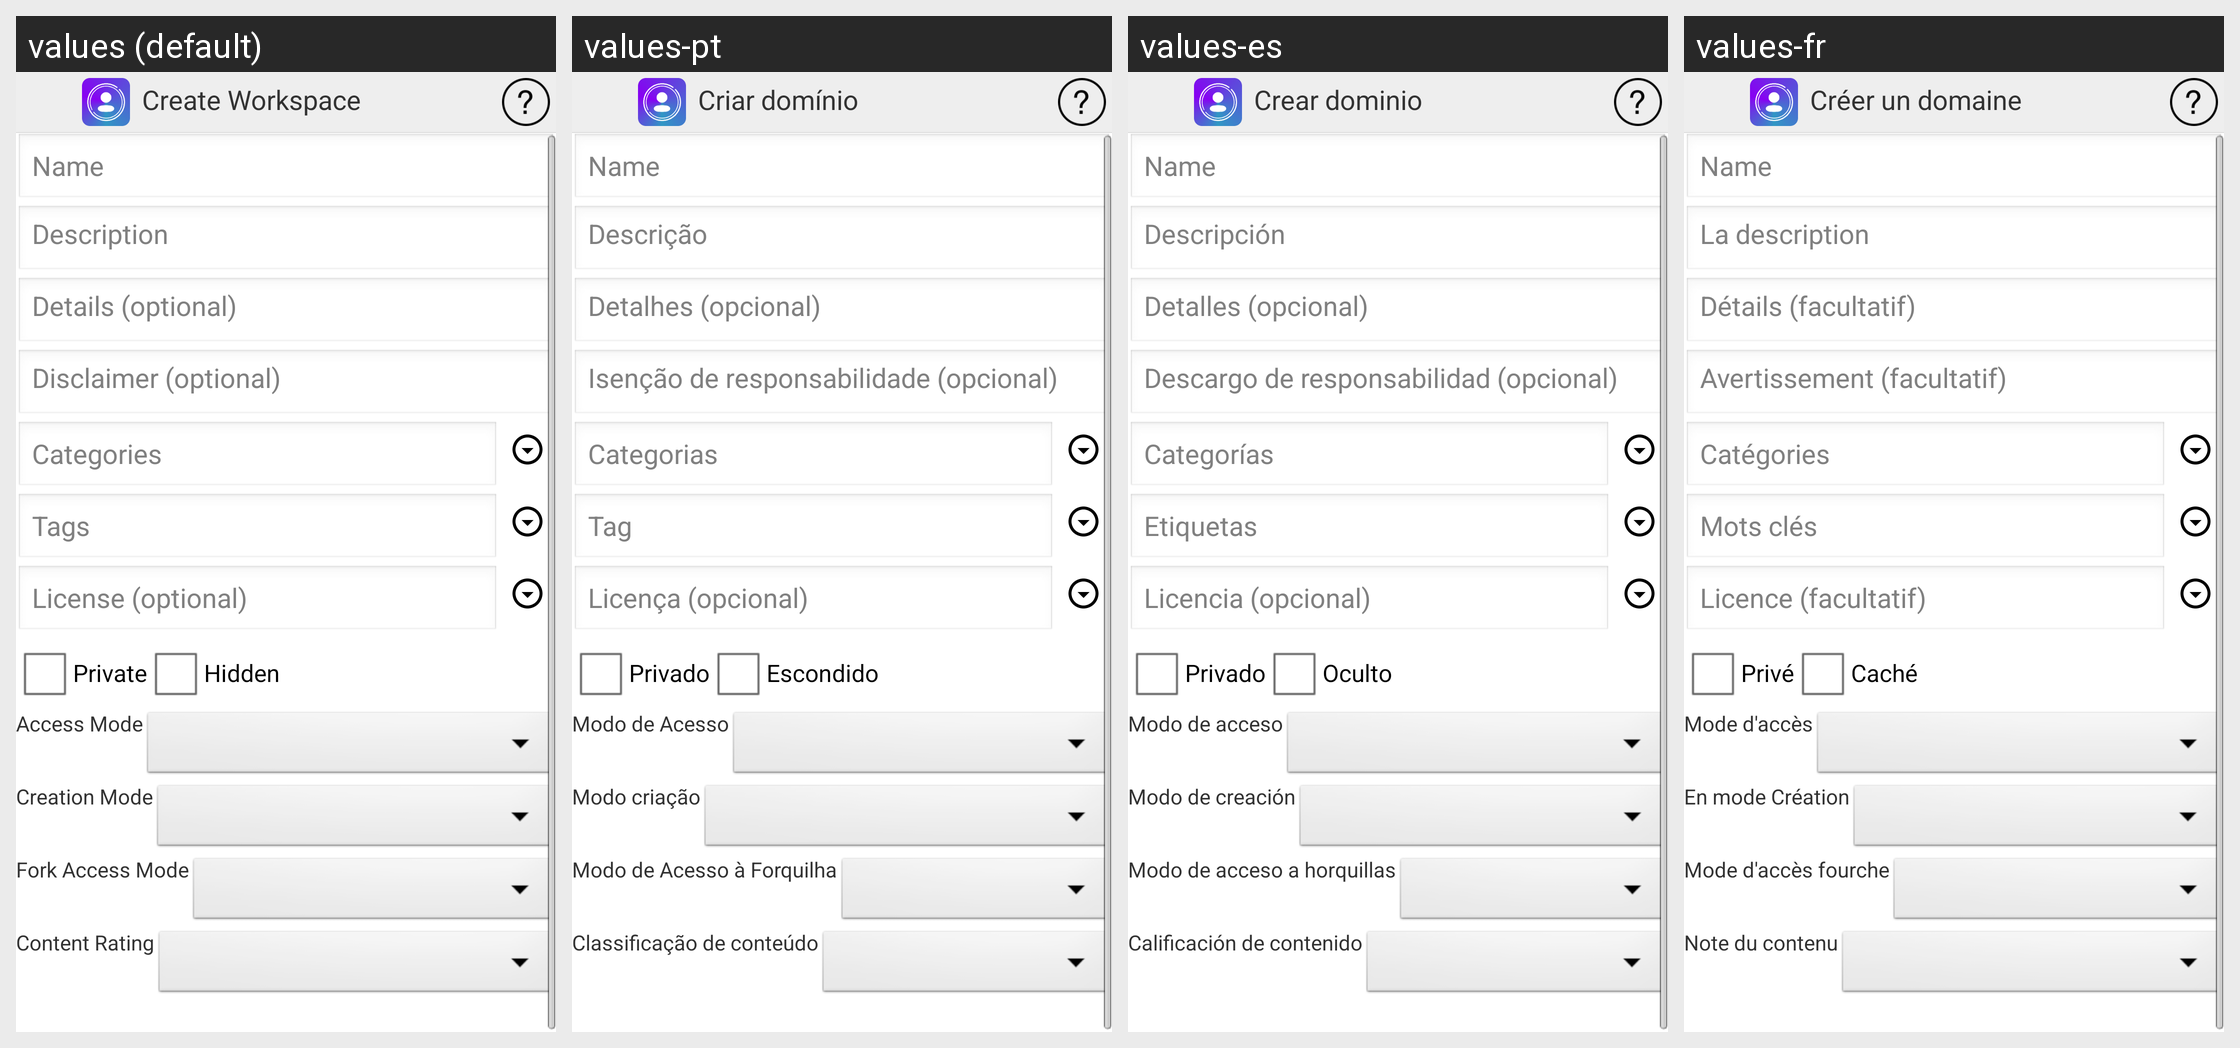

This grid shows one Android layout under several languages. Give, for every string resource on the screen, its name, the default text and each shown locale's text.
Android screen res/layout/activity_create_domain.xml rendered under 4 locales, left to right: values (default), values-pt, values-es, values-fr. Device: Nexus 5 (rendered at 1080×1920; each locale shown at half size, 540×960, under a caption strip naming it); theme AppTheme.
Other locales in the repository, not shown: values-de, values-ja, values-ru, values-zh.
Strings drawn on this screen, with the default value and each locale's value (text and hints the layout hard-codes, and strings that could not be matched under every locale, appear in the picture but are not listed):

createDomain
  values: Create Workspace
  values-pt: Criar domínio
  values-es: Crear dominio
  values-fr: Créer un domaine

description
  values: Description
  values-pt: Descrição
  values-es: Descripción
  values-fr: La description

details
  values: Details (optional)
  values-pt: Detalhes (opcional)
  values-es: Detalles (opcional)
  values-fr: Détails (facultatif)

disclaimer
  values: Disclaimer (optional)
  values-pt: Isenção de responsabilidade (opcional)
  values-es: Descargo de responsabilidad (opcional)
  values-fr: Avertissement (facultatif)

categoires
  values: Categories
  values-pt: Categorias
  values-es: Categorías
  values-fr: Catégories

tags
  values: Tags
  values-pt: Tag
  values-es: Etiquetas
  values-fr: Mots clés

license
  values: License (optional)
  values-pt: Licença (opcional)
  values-es: Licencia (opcional)
  values-fr: Licence (facultatif)

aPrivate
  values: Private
  values-pt: Privado
  values-es: Privado
  values-fr: Privé

hidden
  values: Hidden
  values-pt: Escondido
  values-es: Oculto
  values-fr: Caché

accessMode
  values: Access Mode
  values-pt: Modo de Acesso
  values-es: Modo de acceso
  values-fr: Mode d'accès

creationMode
  values: Creation Mode
  values-pt: Modo criação
  values-es: Modo de creación
  values-fr: En mode Création

forkAccessMode
  values: Fork Access Mode
  values-pt: Modo de Acesso à Forquilha
  values-es: Modo de acceso a horquillas
  values-fr: Mode d'accès fourche

contentRating
  values: Content Rating
  values-pt: Classificação de conteúdo
  values-es: Calificación de contenido
  values-fr: Note du contenu

create
  values: Create
  values-pt: Crio
  values-es: Crear
  values-fr: Créer
